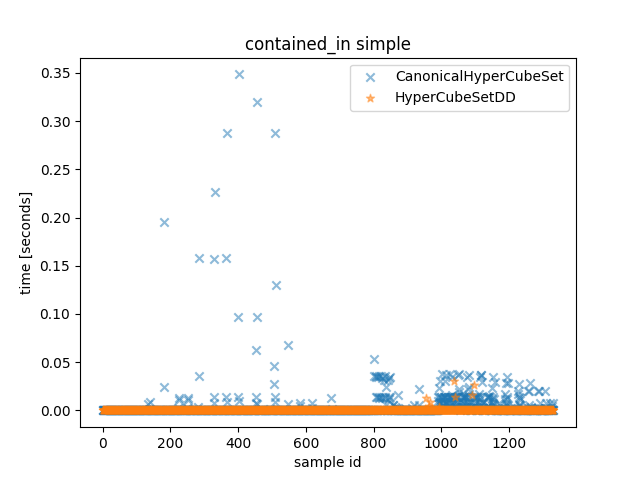

The table this chart was drawn from, first rows:
CanonicalHyperCubeSet_time, HyperCubeSetDD_time, CanonicalHyperCubeSet_outcome, HyperCubeSetDD_outcome, description
8.400005754083395e-06, 7.90000194683671e-06, False, False, <allow_list=[ConnectionAttributes(src_po…
4.999979864805937e-06, 2.00001522898674e-06, False, False, <allow_list=[ConnectionAttributes(src_po…
5.199981387704611e-06, 1.4999532140791416e-06, False, False, <allow_list=[ConnectionAttributes(src_po…
4.700035788118839e-06, 1.4999532140791416e-06, False, False, <allow_list=[ConnectionAttributes(src_po…
5.600042641162872e-06, 3.7999707274138927e-06, False, False, <allow_list=[ConnectionAttributes(src_po…
5.200039595365524e-06, 3.600027412176132e-06, False, False, <allow_list=[ConnectionAttributes(src_po…
7.299997378140688e-06, 1.4999532140791416e-06, False, False, <allow_list=[ConnectionAttributes(src_po…
4.799978341907263e-06, 1.3999524526298046e-06, False, False, <allow_list=[ConnectionAttributes(src_po…
1.090002479031682e-05, 1.3999524526298046e-06, True, False, <allow_list=[ConnectionAttributes(src_po…
7.800001185387373e-06, 1.3999524526298046e-06, False, False, <allow_list=[ConnectionAttributes(src_po…
1.550000160932541e-05, 1.3999524526298046e-06, False, False, <allow_list=[ConnectionAttributes(src_po…
9.100011084228754e-06, 1.3999524526298046e-06, False, False, <allow_list=[ConnectionAttributes(src_po…
1.3500044587999582e-05, 1.400010660290718e-06, False, False, <allow_list=[ConnectionAttributes(src_po…
8.300004992634058e-06, 1.300009898841381e-06, False, False, <allow_list=[ConnectionAttributes(src_po…
1.7000013031065464e-05, 9.100011084228754e-06, False, False, <allow_list=[ConnectionAttributes(src_po…
8.90000956133008e-06, 6.699992809444666e-06, False, False, <allow_list=[ConnectionAttributes(src_po…
4.8999791033566e-06, 1.400010660290718e-06, False, False, <allow_list=[ConnectionAttributes(src_po…
4.300032742321491e-06, 1.300009898841381e-06, False, False, <allow_list=[ConnectionAttributes(src_po…
4.599976819008589e-06, 1.400010660290718e-06, False, False, <allow_list=[ConnectionAttributes(src_po…
4.800036549568176e-06, 1.300009898841381e-06, False, False, <allow_list=[ConnectionAttributes(src_po…
6.500049494206905e-06, 1.300009898841381e-06, False, False, <allow_list=[ConnectionAttributes(src_po…
4.800036549568176e-06, 1.200009137392044e-06, False, False, <allow_list=[ConnectionAttributes(src_po…
1.0400020983070135e-05, 1.400010660290718e-06, True, False, <allow_list=[ConnectionAttributes(src_po…
7.999944500625134e-06, 1.200009137392044e-06, False, False, <allow_list=[ConnectionAttributes(src_po…
1.3700046110898256e-05, 1.300009898841381e-06, False, False, <allow_list=[ConnectionAttributes(src_po…
8.699949830770493e-06, 1.300009898841381e-06, False, False, <allow_list=[ConnectionAttributes(src_po…
1.2400036212056875e-05, 1.400010660290718e-06, False, False, <allow_list=[ConnectionAttributes(src_po…
7.90000194683671e-06, 1.300009898841381e-06, False, False, <allow_list=[ConnectionAttributes(src_po…
1.829996472224593e-05, 1.2999516911804676e-06, False, False, <allow_list=[ConnectionAttributes(src_po…
8.400005754083395e-06, 1.300009898841381e-06, False, False, <allow_list=[ConnectionAttributes(src_po…
4.999979864805937e-06, 1.400010660290718e-06, False, False, <allow_list=[ConnectionAttributes(src_po…
4.999979864805937e-06, 1.300009898841381e-06, False, False, <allow_list=[ConnectionAttributes(src_po…
1.1400028597563505e-05, 1.600012183189392e-06, False, False, <allow_list=[ConnectionAttributes(src_po…
6.499991286545992e-06, 1.500011421740055e-06, False, False, <allow_list=[ConnectionAttributes(src_po…
1.4299992471933365e-05, 1.600012183189392e-06, True, False, <allow_list=[ConnectionAttributes(src_po…
8.199946023523808e-06, 1.400010660290718e-06, False, False, <allow_list=[ConnectionAttributes(src_po…
1.7600017599761486e-05, 1.400010660290718e-06, False, False, <allow_list=[ConnectionAttributes(src_po…
9.300012607127428e-06, 1.400010660290718e-06, False, False, <allow_list=[ConnectionAttributes(src_po…
1.309998333454132e-05, 1.300009898841381e-06, False, False, <allow_list=[ConnectionAttributes(src_po…
8.90000956133008e-06, 1.300009898841381e-06, False, False, <allow_list=[ConnectionAttributes(src_po…
1.7099955584853888e-05, 1.300009898841381e-06, False, False, <allow_list=[ConnectionAttributes(src_po…
8.90000956133008e-06, 1.400010660290718e-06, False, False, <allow_list=[ConnectionAttributes(src_po…
8.90000956133008e-06, 1.500011421740055e-06, False, True, <allow_list=[ConnectionAttributes(src_po…
7.499998901039362e-06, 1.300009898841381e-06, False, True, <allow_list=[ConnectionAttributes(src_po…
1.4000048395246267e-05, 1.400010660290718e-06, False, False, <allow_list=[ConnectionAttributes(src_po…
7.90000194683671e-06, 1.400010660290718e-06, False, False, <allow_list=[ConnectionAttributes(src_po…
1.2300035450607538e-05, 1.300009898841381e-06, False, False, <allow_list=[ConnectionAttributes(src_po…
7.700000423938036e-06, 1.300009898841381e-06, False, False, <allow_list=[ConnectionAttributes(src_po…
1.2299977242946625e-05, 1.400010660290718e-06, False, False, <allow_list=[ConnectionAttributes(src_po…
6.999995093792677e-06, 1.300009898841381e-06, False, False, <allow_list=[ConnectionAttributes(src_po…
1.5600002370774746e-05, 1.400010660290718e-06, False, False, <allow_list=[ConnectionAttributes(src_po…
7.299997378140688e-06, 1.8599967006593943e-05, False, False, <allow_list=[ConnectionAttributes(src_po…
8.699949830770493e-06, 1.700012944638729e-06, False, False, <allow_list=[ConnectionAttributes(src_po…
4.800036549568176e-06, 1.300009898841381e-06, False, False, <allow_list=[ConnectionAttributes(src_po…
1.1999974958598614e-05, 1.500011421740055e-06, False, False, <allow_list=[ConnectionAttributes(src_po…
7.90000194683671e-06, 6.299989763647318e-06, False, False, <allow_list=[ConnectionAttributes(src_po…
1.1800031643360853e-05, 2.300017513334751e-06, False, False, <allow_list=[ConnectionAttributes(src_po…
7.399998139590025e-06, 1.600012183189392e-06, False, False, <allow_list=[ConnectionAttributes(src_po…
1.5199999324977398e-05, 1.5999539755284786e-06, False, False, <allow_list=[ConnectionAttributes(src_po…
7.399998139590025e-06, 1.4999532140791416e-06, False, False, <allow_list=[ConnectionAttributes(src_po…
... 1,272 more rows
